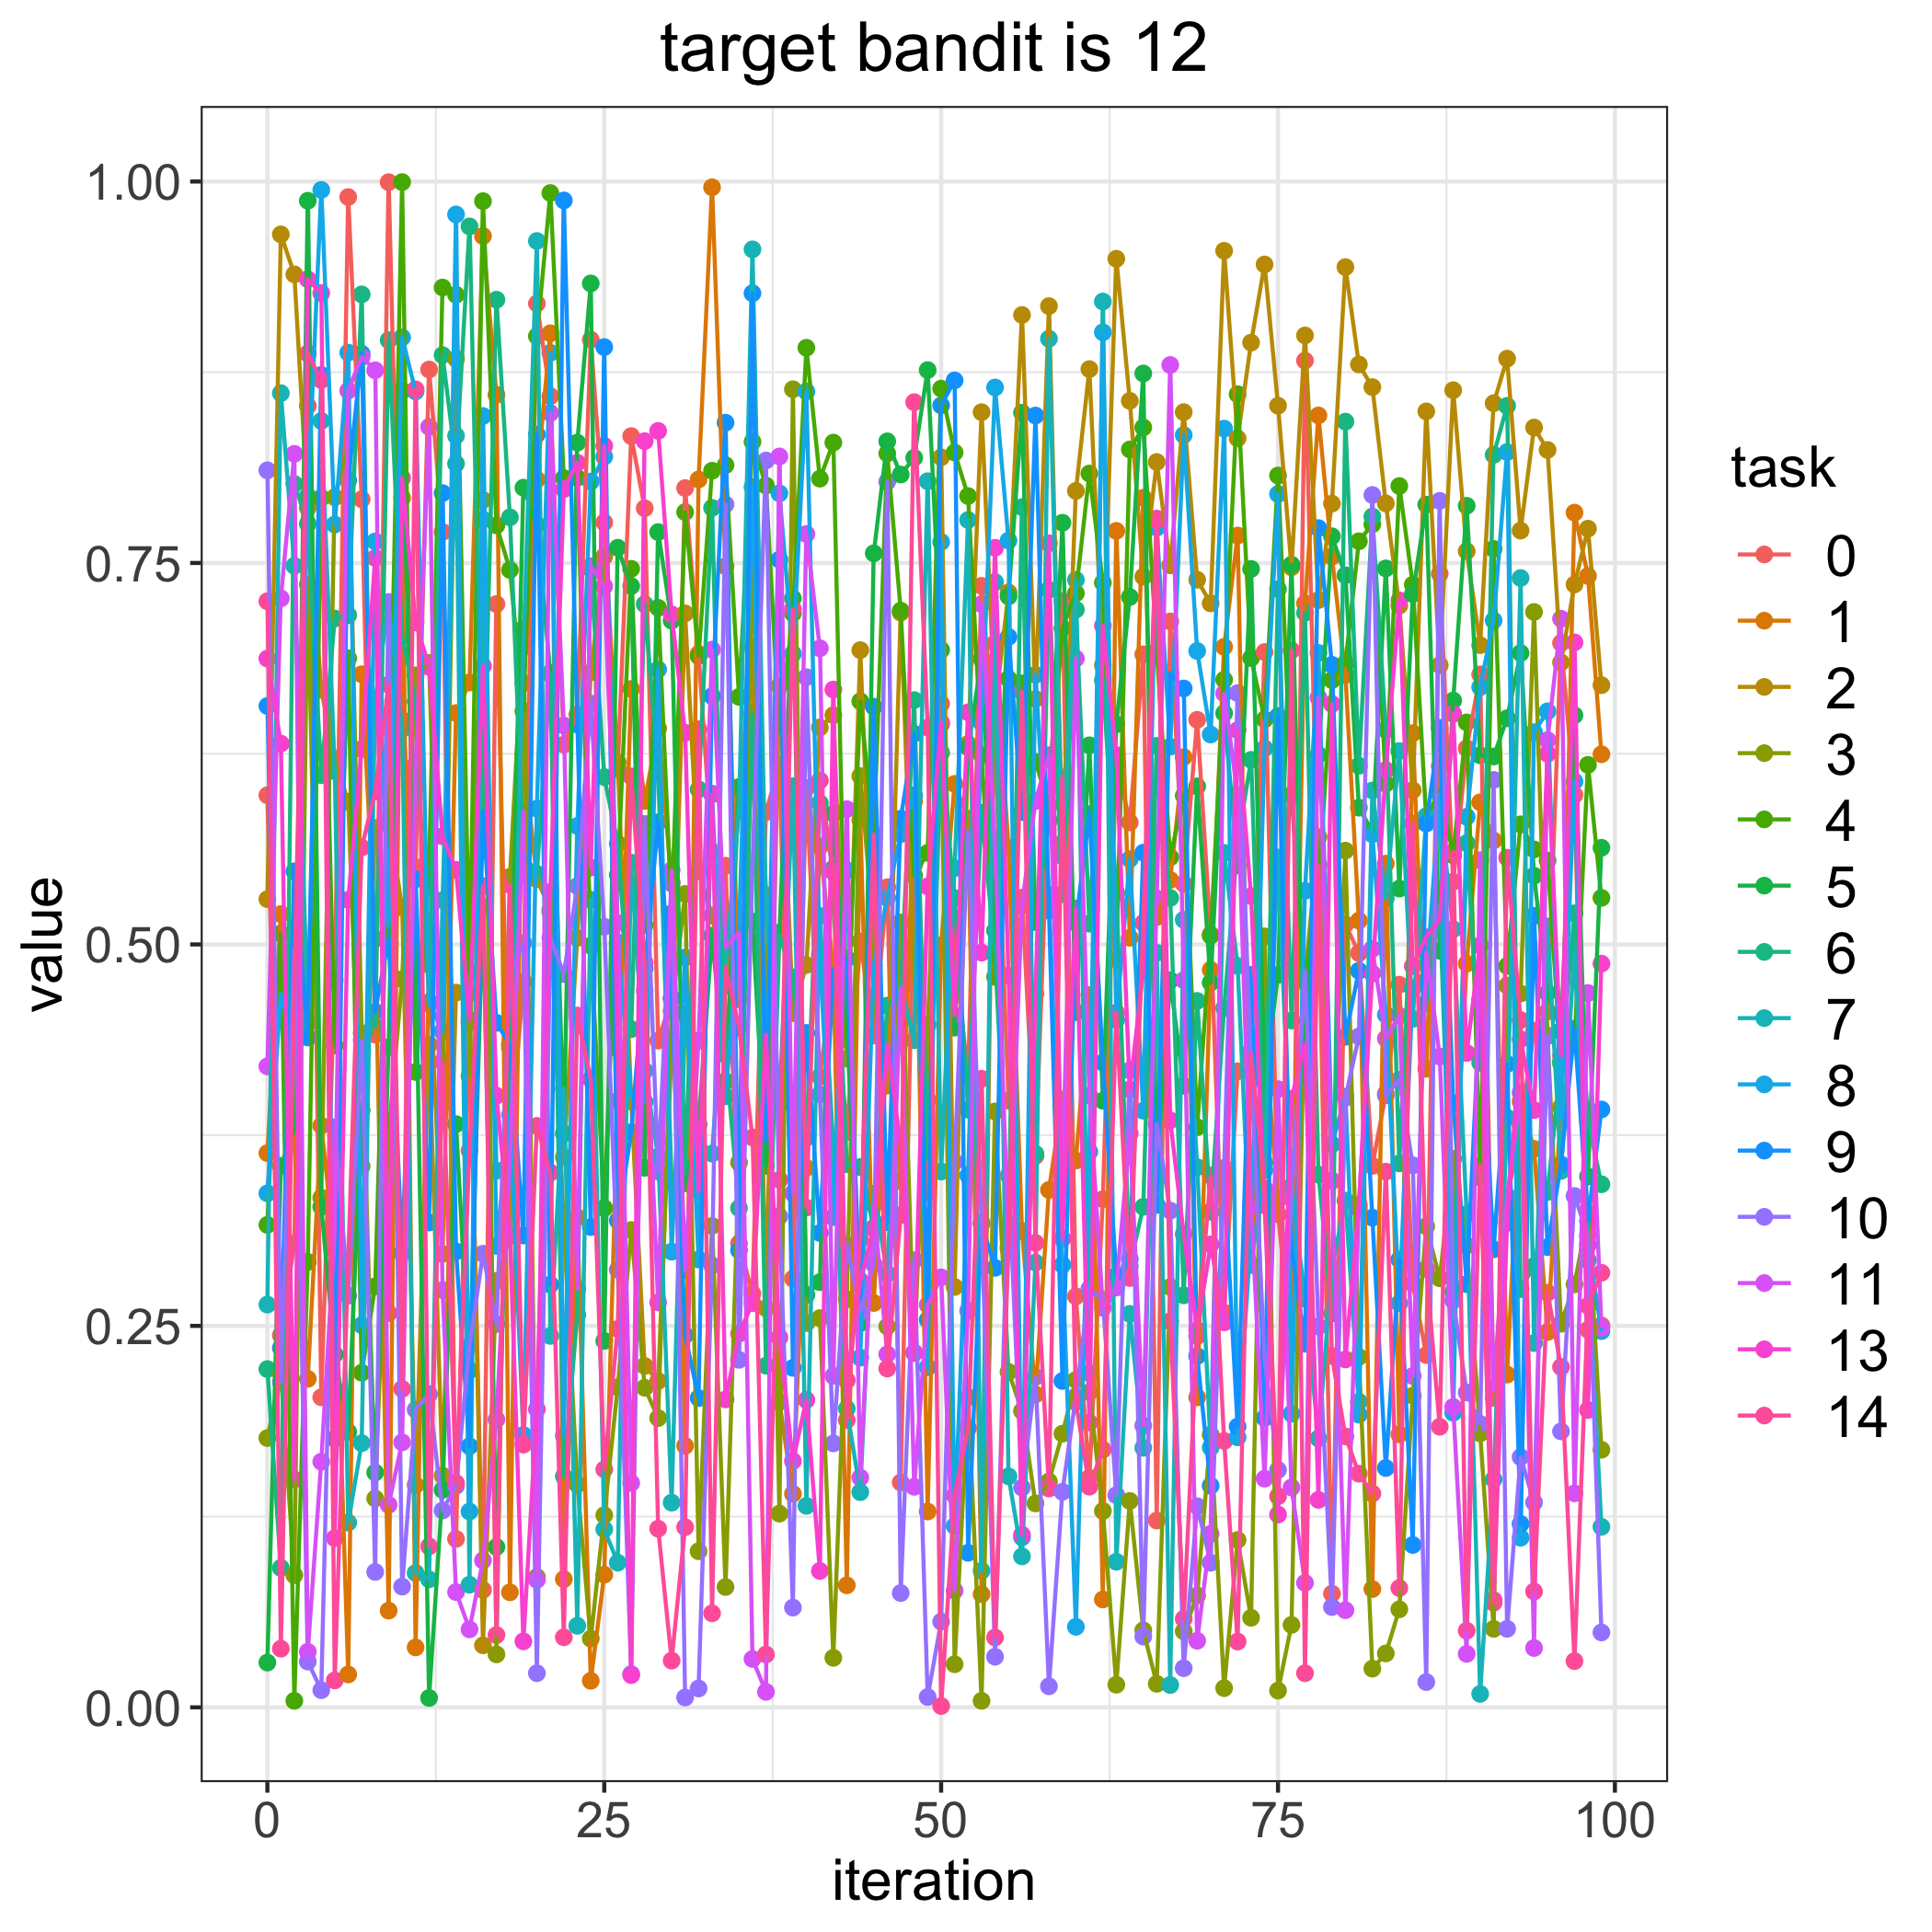

The data file committed next to this chart (first rows):
, 0, 1, 2, 3, 4, 5, 6, 7, 8, 9, 10, 11, 13, 14
0, 0.5978, 0.3632, 0.5297, 0.1765, 0.3162, 0.02935, 0.2217, 0.264, 0.3369, 0.6563, 0.8107, 0.4201, 0.6873, 0.7249
1, 0.2439, 0.5199, 0.9653, 0.2185, 0.5072, 0.3549, 0.09139, 0.8613, 0.4675, 0.2356, 0.2132, 0.7268, 0.6316, 0.03845
2, 0.3038, 0.3709, 0.9391, 0.08662, 0.004283, 0.3793, 0.8018, 0.7481, 0.4331, 0.5479, 0.4971, 0.8215, 0.1493, 0.469
3, 0.853, 0.2153, 0.7862, 0.7358, 0.2919, 0.9874, 0.7756, 0.4484, 0.7938, 0.439, 0.03002, 0.03642, 0.9359, 0.8873
4, 0.2032, 0.3812, 0.667, 0.334, 0.7926, 0.328, 0.6109, 0.8431, 0.9945, 0.8732, 0.01126, 0.161, 0.9269, 0.8699
5, 0.4765, 0.2993, 0.6218, 0.7931, 0.4338, 0.2312, 0.7136, 0.6135, 0.7752, 0.176, 0.3801, 0.3114, 0.1109, 0.01765
6, 0.9898, 0.02155, 0.5935, 0.8277, 0.6875, 0.1805, 0.7158, 0.1211, 0.8879, 0.8042, 0.2698, 0.8629, 0.5292, 0.2935
7, 0.7917, 0.6771, 0.3546, 0.4419, 0.2193, 0.3915, 0.926, 0.1732, 0.2505, 0.8871, 0.4371, 0.885, 0.628, 0.5635
8, 0.4409, 0.5036, 0.5763, 0.1369, 0.2759, 0.1539, 0.4459, 0.6596, 0.7641, 0.4559, 0.08875, 0.8763, 0.7533, 0.6001
9, 0.9996, 0.06338, 0.5821, 0.3755, 0.5799, 0.4327, 0.896, 0.7238, 0.5127, 0.5039, 0.7244, 0.1327, 0.2583, 0.6703
10, 0.6471, 0.7927, 0.5241, 0.4772, 0.9996, 0.8629, 0.7022, 0.6412, 0.8978, 0.2977, 0.07914, 0.1737, 0.8057, 0.2087
11, 0.5507, 0.03928, 0.1456, 0.6763, 0.4164, 0.4941, 0.6592, 0.08807, 0.8624, 0.5427, 0.1951, 0.6177, 0.711, 0.8638
12, 0.8768, 0.4866, 0.4343, 0.6845, 0.5481, 0.006143, 0.461, 0.08388, 0.4621, 0.3178, 0.2053, 0.8392, 0.6819, 0.1055
13, 0.7703, 0.2972, 0.1519, 0.3953, 0.9305, 0.1425, 0.8862, 0.529, 0.4431, 0.7958, 0.129, 0.2735, 0.5709, 0.4232
14, 0.1104, 0.6516, 0.4684, 0.8838, 0.9258, 0.3822, 0.8151, 0.8334, 0.9784, 0.2987, 0.1451, 0.07557, 0.5489, 0.147
15, 0.4486, 0.6716, 0.4679, 0.4137, 0.4819, 0.2209, 0.9706, 0.08038, 0.1284, 0.1711, 0.237, 0.05114, 0.4506, 0.3649
16, 0.07696, 0.9642, 0.04066, 0.7913, 0.9871, 0.5244, 0.5894, 0.7785, 0.8463, 0.5873, 0.2973, 0.0963, 0.6825, 0.5382
17, 0.7231, 0.8602, 0.2796, 0.03473, 0.7746, 0.1051, 0.9225, 0.3517, 0.3024, 0.4486, 0.2511, 0.1886, 0.4008, 0.0474
18, 0.3657, 0.07541, 0.3087, 0.5443, 0.7454, 0.4326, 0.7799, 0.3641, 0.3883, 0.4346, 0.4805, 0.3613, 0.3099, 0.539
19, 0.4756, 0.6713, 0.625, 0.7069, 0.6529, 0.7994, 0.5601, 0.6951, 0.1785, 0.3092, 0.501, 0.5871, 0.04327, 0.1722
20, 0.92, 0.8046, 0.5427, 0.08542, 0.8986, 0.7749, 0.5463, 0.961, 0.589, 0.8342, 0.02239, 0.08359, 0.1953, 0.3811
21, 0.8593, 0.9005, 0.5229, 0.5211, 0.9925, 0.6771, 0.6778, 0.2434, 0.8877, 0.2771, 0.5043, 0.8483, 0.5344, 0.3505
22, 0.6309, 0.08401, 0.3605, 0.3145, 0.8056, 0.3761, 0.1514, 0.4055, 0.1781, 0.9876, 0.4806, 0.6435, 0.7983, 0.04593
23, 0.6507, 0.3211, 0.5043, 0.1461, 0.8058, 0.8289, 0.2572, 0.05345, 0.5776, 0.6441, 0.5383, 0.2744, 0.8157, 0.4534
24, 0.8963, 0.01741, 0.6783, 0.04501, 0.4992, 0.9332, 0.7462, 0.5293, 0.8034, 0.3148, 0.6579, 0.7479, 0.5503, 0.4117
25, 0.7766, 0.08696, 0.7543, 0.126, 0.3272, 0.2402, 0.6097, 0.1167, 0.8197, 0.8915, 0.5116, 0.7347, 0.8268, 0.1559
26, 0.6153, 0.3976, 0.6193, 0.2098, 0.5455, 0.76, 0.566, 0.09483, 0.5012, 0.319, 0.2868, 0.5141, 0.4315, 0.248
27, 0.8331, 0.6674, 0.3971, 0.3128, 0.7461, 0.7349, 0.4445, 0.5536, 0.4001, 0.3769, 0.02182, 0.147, 0.02114, 0.6101
28, 0.7859, 0.594, 0.2238, 0.2095, 0.5126, 0.3536, 0.723, 0.4171, 0.3968, 0.4843, 0.579, 0.4696, 0.8298, 0.4881
29, 0.437, 0.6415, 0.2139, 0.1896, 0.7206, 0.7702, 0.6119, 0.3608, 0.6802, 0.58, 0.3511, 0.2654, 0.8366, 0.1171
30, 0.4642, 0.541, 0.4323, 0.4563, 0.5203, 0.7122, 0.3439, 0.1342, 0.2987, 0.4649, 0.54, 0.5488, 0.7163, 0.03063
31, 0.7991, 0.1714, 0.717, 0.5331, 0.7833, 0.3434, 0.3502, 0.4542, 0.4914, 0.2439, 0.006456, 0.2866, 0.6387, 0.1181
32, 0.6904, 0.8047, 0.548, 0.1023, 0.689, 0.3821, 0.6016, 0.3666, 0.2935, 0.2027, 0.01236, 0.4368, 0.3384, 0.641
33, 0.5606, 0.9962, 0.5189, 0.3156, 0.8104, 0.5058, 0.7861, 0.3629, 0.5988, 0.6627, 0.2896, 0.6932, 0.5983, 0.06164
34, 0.5515, 0.7478, 0.4727, 0.07888, 0.8141, 0.4103, 0.4278, 0.4866, 0.4004, 0.8419, 0.7883, 0.4981, 0.2018, 0.485
35, 0.304, 0.464, 0.5973, 0.357, 0.6622, 0.6032, 0.3272, 0.5877, 0.5078, 0.2996, 0.2278, 0.5078, 0.2449, 0.4458
36, 0.2711, 0.6217, 0.695, 0.7444, 0.8294, 0.5149, 0.6519, 0.9555, 0.7998, 0.9268, 0.551, 0.03171, 0.2649, 0.3735
37, 0.5867, 0.4673, 0.2615, 0.5323, 0.8008, 0.3549, 0.2239, 0.5254, 0.3955, 0.3714, 0.8171, 0.01016, 0.4408, 0.03465
38, 0.6175, 0.2001, 0.6694, 0.1269, 0.6388, 0.5077, 0.5059, 0.3951, 0.7956, 0.7522, 0.3218, 0.8198, 0.2424, 0.3457
39, 0.281, 0.14, 0.455, 0.8639, 0.717, 0.7268, 0.4784, 0.6037, 0.6905, 0.2225, 0.06536, 0.3369, 0.1614, 0.7198
40, 0.6026, 0.3535, 0.4866, 0.2518, 0.891, 0.2703, 0.3733, 0.1321, 0.8624, 0.442, 0.6751, 0.769, 0.2015, 0.3275
41, 0.4133, 0.5642, 0.6422, 0.2551, 0.8052, 0.2787, 0.5926, 0.5187, 0.4934, 0.3109, 0.4018, 0.6941, 0.08941, 0.6075
42, 0.4815, 0.4844, 0.6503, 0.03245, 0.8289, 0.5856, 0.5498, 0.3681, 0.3213, 0.4838, 0.173, 0.2172, 0.6671, 0.5474
43, 0.3771, 0.07999, 0.4251, 0.2675, 0.4373, 0.4479, 0.3559, 0.1957, 0.5486, 0.4906, 0.3031, 0.5887, 0.2143, 0.1883
44, 0.502, 0.5815, 0.6929, 0.6103, 0.6593, 0.2518, 0.3541, 0.141, 0.2292, 0.2654, 0.2591, 0.1506, 0.2795, 0.3064
45, 0.4403, 0.265, 0.466, 0.5072, 0.5692, 0.7564, 0.3142, 0.3367, 0.4864, 0.6558, 0.2905, 0.3294, 0.3137, 0.572
46, 0.5375, 0.438, 0.4075, 0.2496, 0.8218, 0.8297, 0.4599, 0.2842, 0.5305, 0.3179, 0.8033, 0.2314, 0.4345, 0.222
47, 0.1474, 0.3448, 0.7174, 0.5144, 0.7188, 0.808, 0.4697, 0.4728, 0.5723, 0.5824, 0.0749, 0.471, 0.368, 0.3226
48, 0.5522, 0.5939, 0.477, 0.2322, 0.5451, 0.8189, 0.6601, 0.4372, 0.5978, 0.6381, 0.293, 0.1445, 0.2326, 0.8554
49, 0.3376, 0.1283, 0.398, 0.4474, 0.56, 0.8764, 0.3587, 0.8036, 0.2229, 0.254, 0.006803, 0.2637, 0.5381, 0.6421
50, 0.6577, 0.4994, 0.8193, 0.6444, 0.8642, 0.693, 0.6256, 0.3512, 0.7638, 0.8533, 0.05618, 0.2818, 0.6454, 0.0008968
51, 0.4944, 0.6052, 0.2755, 0.02825, 0.8224, 0.4455, 0.5304, 0.5501, 0.1189, 0.8696, 0.3574, 0.07646, 0.4536, 0.1389
52, 0.4137, 0.5825, 0.6314, 0.2032, 0.7939, 0.6292, 0.3917, 0.7782, 0.3486, 0.1013, 0.5742, 0.2599, 0.6521, 0.183
53, 0.735, 0.07414, 0.8488, 0.004281, 0.6241, 0.687, 0.5863, 0.08947, 0.6453, 0.3171, 0.3175, 0.723, 0.4946, 0.412
54, 0.6278, 0.6973, 0.6542, 0.3905, 0.4788, 0.5091, 0.4933, 0.7375, 0.865, 0.288, 0.03316, 0.5639, 0.7599, 0.04578
55, 0.3976, 0.5632, 0.7307, 0.2198, 0.6741, 0.7281, 0.3164, 0.1514, 0.7647, 0.7016, 0.3486, 0.3004, 0.4796, 0.3018
56, 0.5307, 0.3122, 0.9125, 0.1942, 0.6711, 0.8485, 0.7866, 0.09893, 0.1115, 0.5867, 0.144, 0.5256, 0.1131, 0.6655
57, 0.3614, 0.205, 0.6609, 0.1336, 0.6196, 0.5146, 0.3627, 0.2915, 0.6767, 0.8466, 0.2166, 0.594, 0.4678, 0.3044
58, 0.602, 0.3391, 0.9183, 0.148, 0.5911, 0.5811, 0.7325, 0.8969, 0.5326, 0.5221, 0.0138, 0.624, 0.7629, 0.1434
59, 0.725, 0.3985, 0.5665, 0.1794, 0.7073, 0.7763, 0.533, 0.5578, 0.29, 0.2139, 0.1413, 0.3454, 0.3071, 0.6095
... 40 more rows
